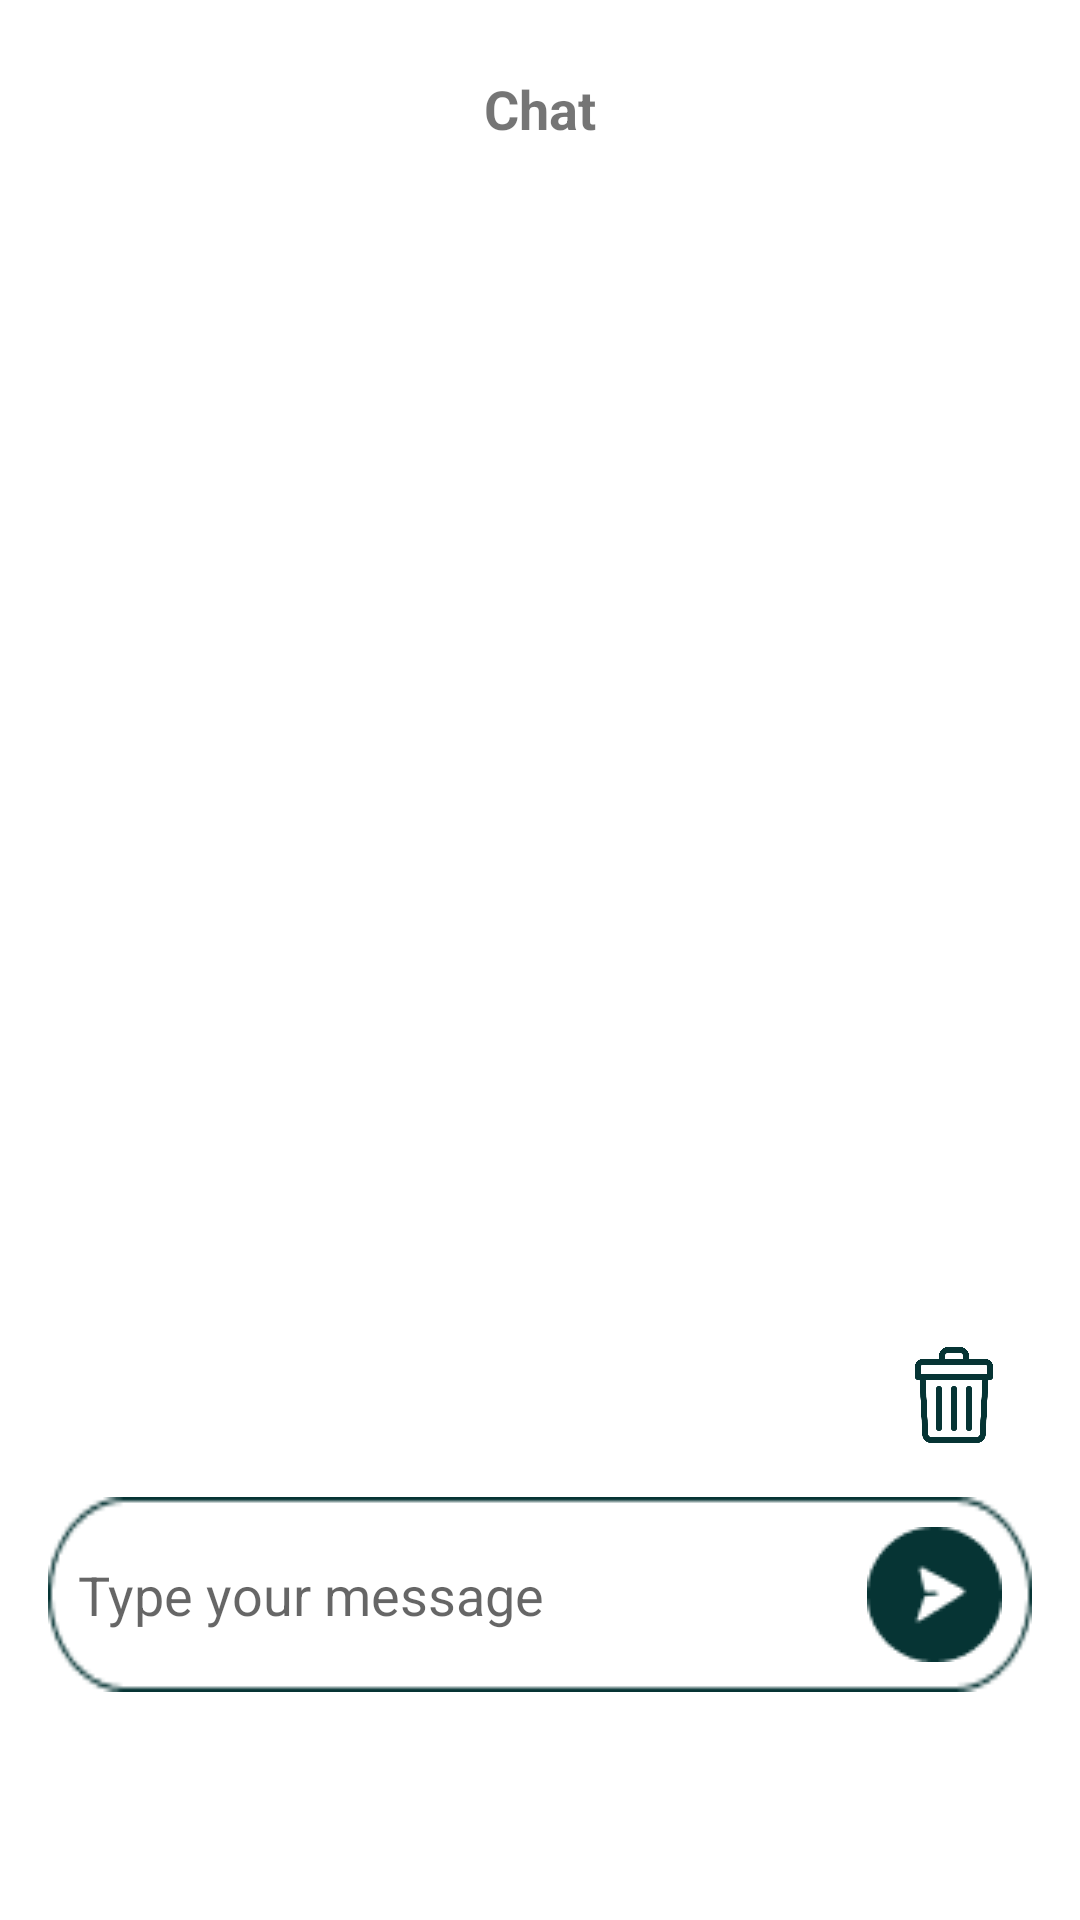

Produce the Android XML layout that renders to this screen, including the resource entries it uses.
<!-- AndroidManifest.xml: application theme Theme.CapstoneProjectMD -->
<!-- res/layout/fragment_chat.xml -->
<?xml version="1.0" encoding="utf-8"?>
<LinearLayout xmlns:android="http://schemas.android.com/apk/res/android"
    android:layout_width="match_parent"
    android:layout_height="match_parent"
    android:orientation="vertical"
    android:padding="16dp">

    <LinearLayout
        android:layout_width="match_parent"
        android:layout_height="wrap_content"
        android:orientation="horizontal"
        android:gravity="center"
        android:padding="8dp">

        <TextView
            android:id="@+id/tvTitle"
            android:layout_width="wrap_content"
            android:layout_height="wrap_content"
            android:text="Chat"
            android:textSize="18sp"
            android:textStyle="bold"
            android:gravity="center" />

    </LinearLayout>
    <ProgressBar
        android:id="@+id/progressBar"
        android:layout_width="wrap_content"
        android:layout_height="wrap_content"
        android:layout_gravity="center"
        android:visibility="gone" />

    <androidx.recyclerview.widget.RecyclerView
        android:id="@+id/recyclerView"
        android:layout_width="match_parent"
        android:layout_height="0dp"
        android:layout_weight="1"
        android:padding="8dp"
        android:clipToPadding="false"
        android:scrollbars="vertical" />
    <RelativeLayout
        android:layout_width="match_parent"
        android:layout_height="wrap_content">

        <ImageButton
            android:id="@+id/btnClear"
            android:layout_width="36dp"
            android:layout_height="36dp"
            android:src="@drawable/sampah"
            android:contentDescription="Delete"
            android:layout_alignParentEnd="true"
            android:layout_marginTop="16dp"
            android:layout_marginEnd="8dp"
            android:background="?android:attr/selectableItemBackground"
            android:padding="2dp"
            android:scaleType="centerInside"
            android:adjustViewBounds="true" />

    </RelativeLayout>

    <LinearLayout
        android:layout_width="match_parent"
        android:layout_height="wrap_content"
        android:layout_marginBottom="60dp"
        android:background="@drawable/text"
        android:gravity="center_vertical"
        android:orientation="horizontal"
        android:padding="2dp"
        android:layout_marginTop="16dp">

        <EditText
            android:id="@+id/etChatInput"
            android:layout_width="0dp"
            android:layout_height="wrap_content"
            android:layout_weight="1"
            android:hint="Type your message"
            android:inputType="text"
            android:padding="8dp"
            android:gravity="start"
            android:background="@android:color/transparent" />


        <ImageButton
            android:id="@+id/btnSend"
            android:layout_width="wrap_content"
            android:layout_height="wrap_content"
            android:layout_marginStart="8dp"
            android:background="?android:attr/selectableItemBackground"
            android:contentDescription="Send"
            android:padding="8dp"
            android:scaleType="centerInside"
            android:src="@drawable/send" />

    </LinearLayout>

</LinearLayout>
<!-- resources referenced by this layout -->
<resources>
  <!-- drawable sampah: png bitmap (drawable, 12897 bytes) -->
  <!-- drawable send: png bitmap (drawable, 1211 bytes) -->
  <!-- drawable text: png bitmap (drawable, 1693 bytes) -->
  <style name="Theme.CapstoneProjectMD" parent="Theme.MaterialComponents.DayNight.NoActionBar">
          
          <item name="colorPrimary">@color/green</item>
          <item name="colorPrimaryVariant">@color/green</item>
          <item name="colorOnPrimary">@color/white</item>
          
          <item name="colorSecondary">@color/green</item>
          <item name="colorSecondaryVariant">@color/green</item>
          <item name="colorOnSecondary">@color/black</item>
          
          <item name="android:statusBarColor">?attr/colorPrimaryVariant</item>
          
      </style>
  <color name="green">#063434</color>
  <color name="white">#FFFFFFFF</color>
  <color name="black">#FF000000</color>
</resources>
